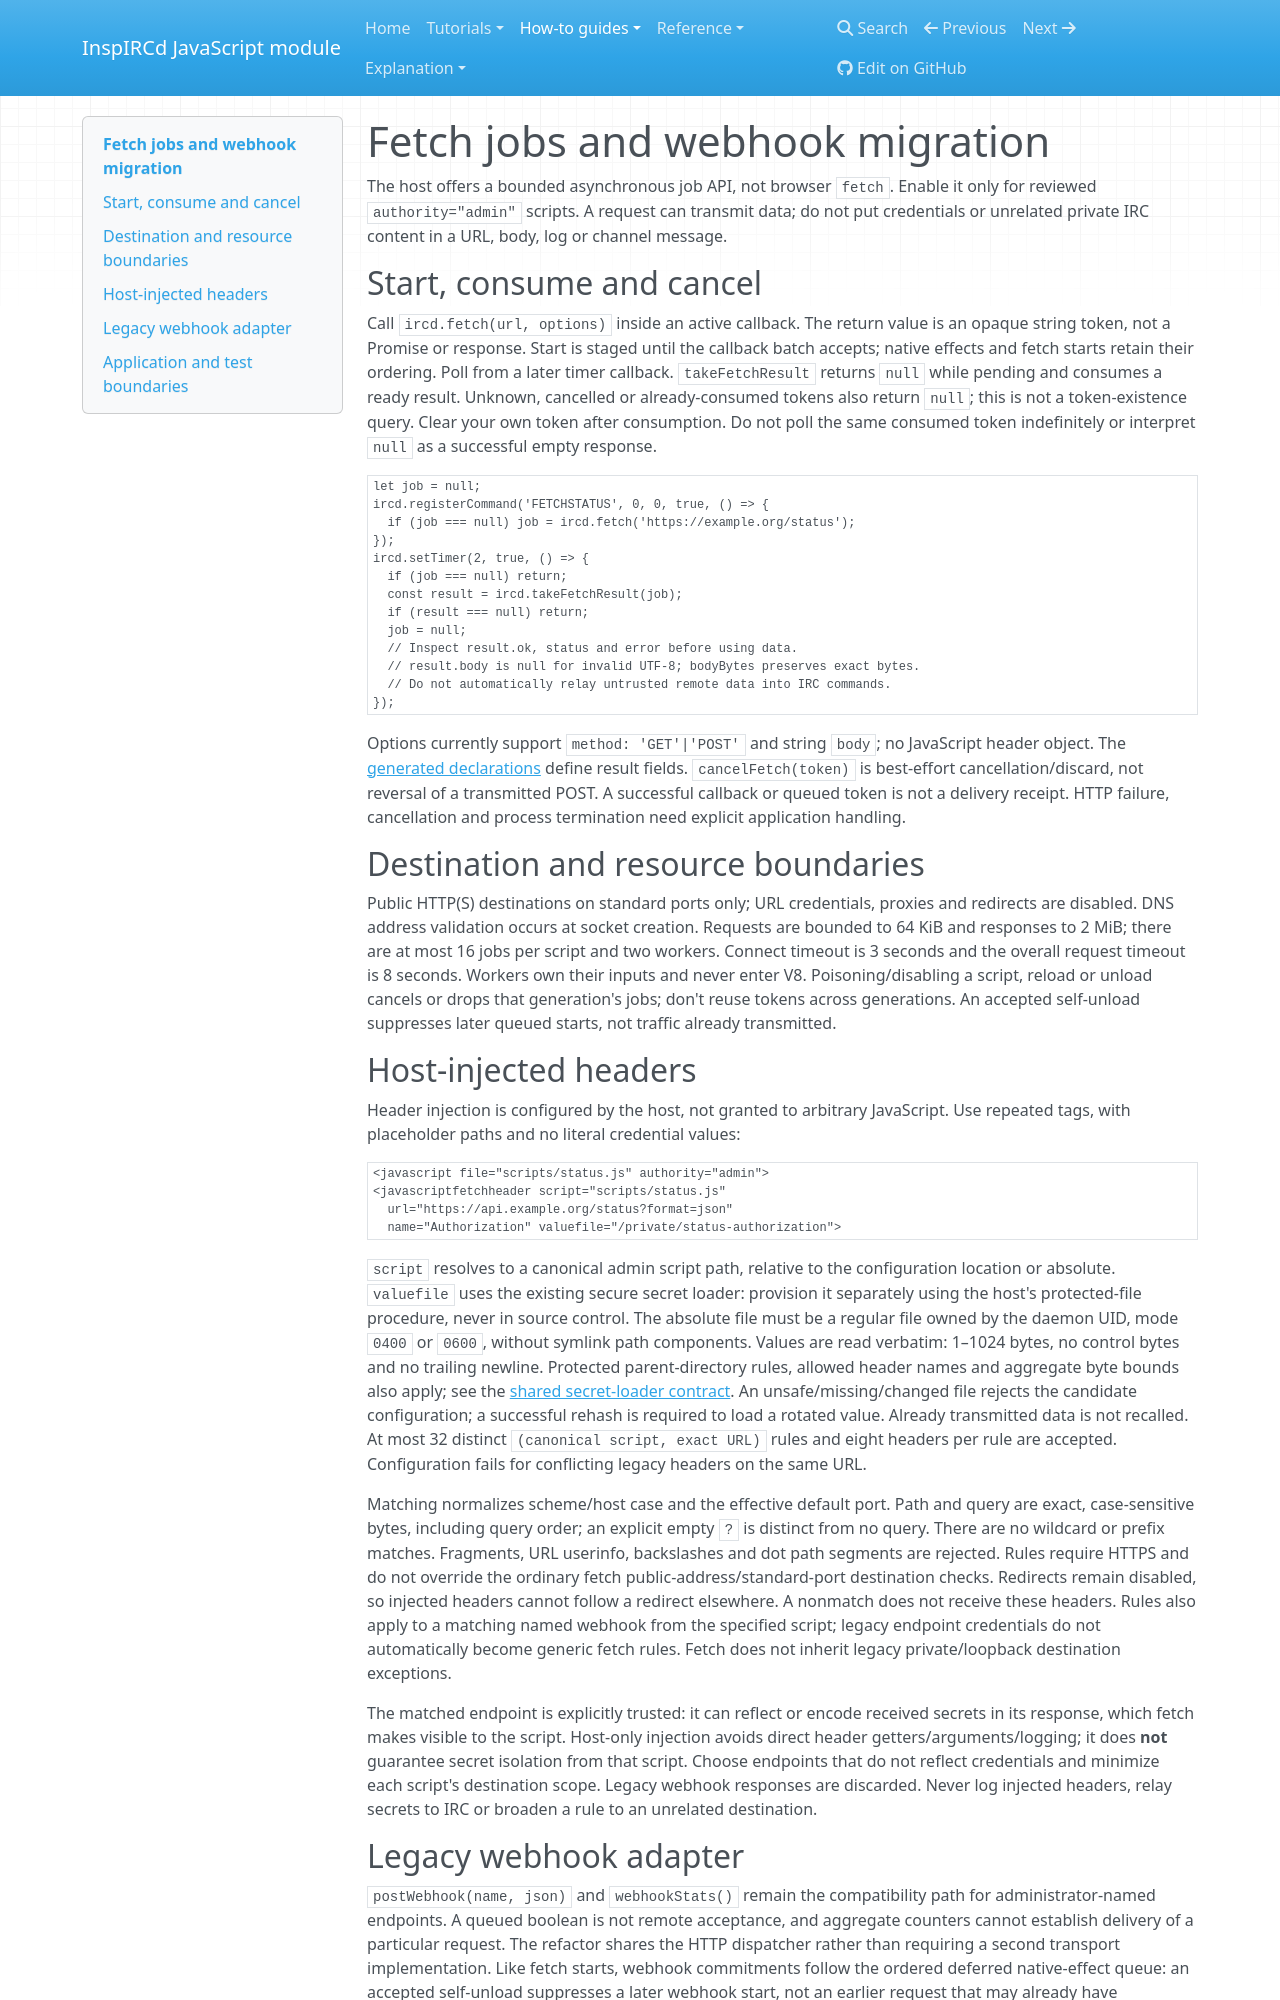

repository: r33drichards/docker · page: how-to/fetch-and-webhooks/index.html · generator: mkdocs

# Fetch jobs and webhook migration

The host offers a bounded asynchronous job API, not browser `fetch`. Enable it only
for reviewed `authority="admin"` scripts. A request can transmit data; do not put
credentials or unrelated private IRC content in a URL, body, log or channel message.

## Start, consume and cancel

Call `ircd.fetch(url, options)` inside an active callback. The return value is an
opaque string token, not a Promise or response. Start is staged until the callback
batch accepts; native effects and fetch starts retain their ordering. Poll from a
later timer callback. `takeFetchResult` returns `null` while pending and consumes a
ready result. Unknown, cancelled or already-consumed tokens also return `null`;
this is not a token-existence query. Clear your own token after consumption. Do not poll the same consumed
token indefinitely or interpret `null` as a successful empty response.

~~~javascript
let job = null;
ircd.registerCommand('FETCHSTATUS', 0, 0, true, () => {
  if (job === null) job = ircd.fetch('https://example.org/status');
});
ircd.setTimer(2, true, () => {
  if (job === null) return;
  const result = ircd.takeFetchResult(job);
  if (result === null) return;
  job = null;
  // Inspect result.ok, status and error before using data.
  // result.body is null for invalid UTF-8; bodyBytes preserves exact bytes.
  // Do not automatically relay untrusted remote data into IRC commands.
});
~~~

Options currently support `method: 'GET'|'POST'` and string `body`; no JavaScript
header object. The [generated declarations](../reference/callable-api.md) define
result fields. `cancelFetch(token)` is best-effort cancellation/discard, not reversal
of a transmitted POST. A successful callback or queued token is not a delivery receipt.
HTTP failure, cancellation and process termination need explicit application handling.

## Destination and resource boundaries

Public HTTP(S) destinations on standard ports only; URL credentials, proxies and
redirects are disabled. DNS address validation occurs at socket creation. Requests
are bounded to 64 KiB and responses to 2 MiB; there are at most 16 jobs per script
and two workers. Connect timeout is 3 seconds and the overall request timeout is
8 seconds. Workers own their inputs and never enter V8. Poisoning/disabling a script, reload or unload cancels
or drops that generation's jobs; don't reuse tokens across generations. An accepted
self-unload suppresses later queued starts, not traffic already transmitted.

## Host-injected headers

Header injection is configured by the host, not granted to arbitrary JavaScript.
Use repeated tags, with placeholder paths and no literal credential values:

~~~text
<javascript file="scripts/status.js" authority="admin">
<javascriptfetchheader script="scripts/status.js"
  url="https://api.example.org/status?format=json"
  name="Authorization" valuefile="/private/status-authorization">
~~~

`script` resolves to a canonical admin script path, relative to the configuration
location or absolute. `valuefile` uses the existing secure secret loader: provision
it separately using the host's protected-file procedure, never in source control.
The absolute file must be a regular file owned by the daemon UID, mode `0400` or
`0600`, without symlink path components. Values are read verbatim: 1–1024 bytes,
no control bytes and no trailing newline. Protected parent-directory rules, allowed
header names and aggregate byte bounds also apply; see the
[shared secret-loader contract](../reference/api.md#endpoint-specific-authentication-headers).
An unsafe/missing/changed file rejects the candidate configuration; a successful
rehash is required to load a rotated value. Already transmitted data is not recalled.
At most 32 distinct `(canonical script, exact URL)` rules and eight headers per rule
are accepted. Configuration fails for conflicting legacy headers on the same URL.

Matching normalizes scheme/host case and the effective default port. Path and query
are exact, case-sensitive bytes, including query order; an explicit empty `?` is
distinct from no query. There are no wildcard or prefix matches. Fragments, URL
userinfo, backslashes and dot path segments are rejected. Rules require HTTPS and
do not override the ordinary fetch public-address/standard-port destination checks.
Redirects remain disabled, so injected headers cannot follow a redirect elsewhere.
A nonmatch does not receive these headers. Rules also apply to a matching named
webhook from the specified script; legacy endpoint credentials do not automatically
become generic fetch rules. Fetch does not inherit legacy private/loopback destination
exceptions.

The matched endpoint is explicitly trusted: it can reflect or encode received secrets
in its response, which fetch makes visible to the script. Host-only injection avoids
direct header getters/arguments/logging; it does **not** guarantee secret isolation
from that script. Choose endpoints that do not reflect credentials and minimize each
script's destination scope. Legacy webhook responses are discarded. Never log injected
headers, relay secrets to IRC or broaden a rule to an unrelated destination.
